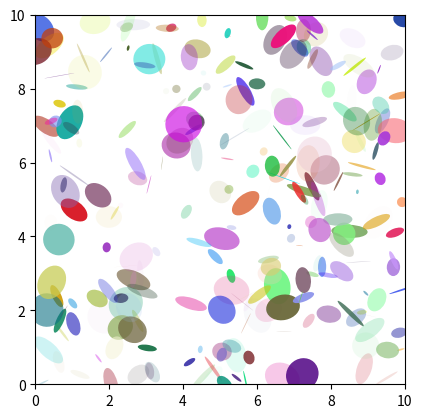

This chart was generated by the following Python code:
%matplotlib inline

import matplotlib.pyplot as plt
import numpy.random as rnd
from matplotlib.patches import Ellipse

NUM = 250

ells = [Ellipse(xy=rnd.rand(2)*10, width=rnd.rand(), height=rnd.rand(), angle=rnd.rand()*360)
        for i in range(NUM)]

fig = plt.figure(0)
ax = fig.add_subplot(111, aspect='equal')
for e in ells:
    ax.add_artist(e)
    e.set_clip_box(ax.bbox)
    e.set_alpha(rnd.rand())
    e.set_facecolor(rnd.rand(3))

ax.set_xlim(0, 10)
ax.set_ylim(0, 10)

plt.show()